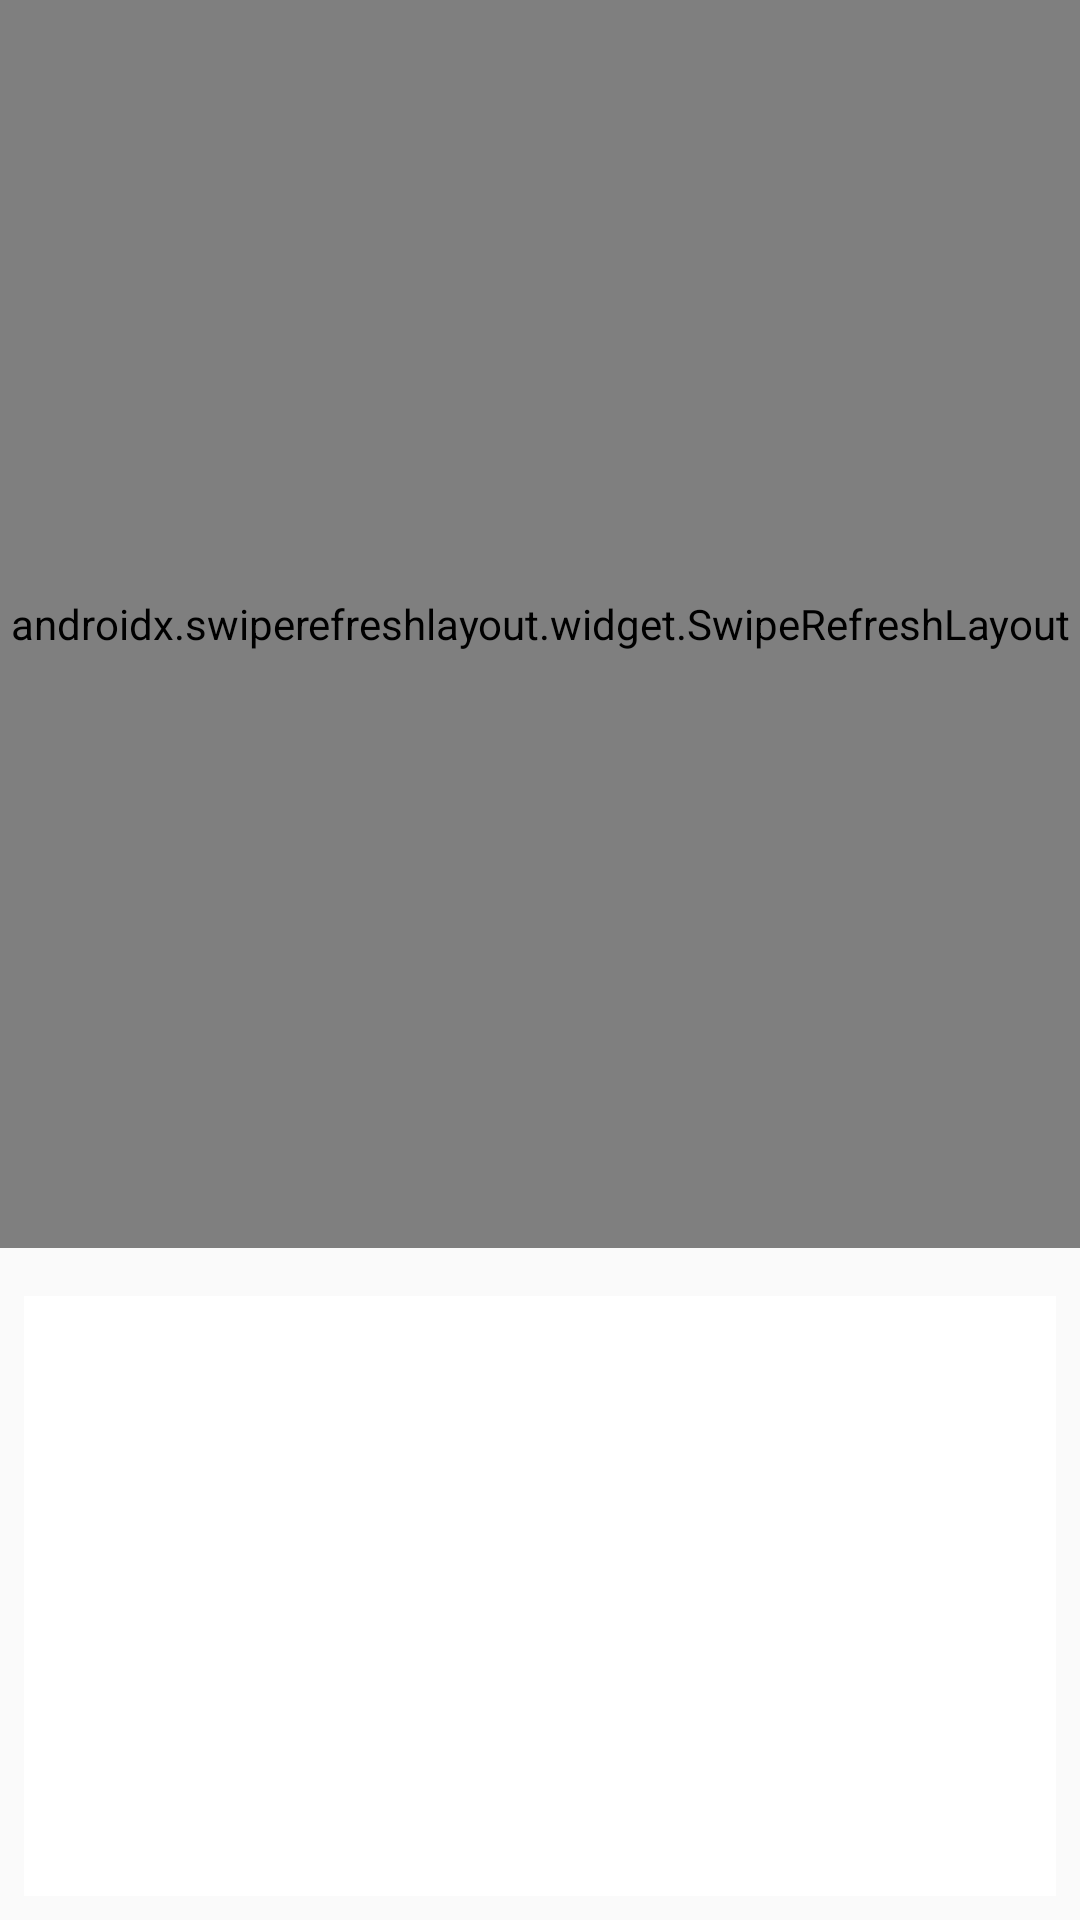

This screen was rendered from an Android layout file. Write that file and the resources it references.
<!-- AndroidManifest.xml: application theme AppTheme -->
<!-- res/layout/fragment_new_main.xml -->
<?xml version="1.0" encoding="utf-8"?>
<layout xmlns:android="http://schemas.android.com/apk/res/android"
    xmlns:app="http://schemas.android.com/apk/res-auto">

    <LinearLayout
        android:layout_width="match_parent"
        android:layout_height="match_parent"
        android:orientation="vertical">

        <androidx.swiperefreshlayout.widget.SwipeRefreshLayout
            android:id="@+id/refreshLayout_main"
            android:layout_width="match_parent"
            android:layout_height="0dp"
            android:layout_marginBottom="8dp"
            android:layout_weight="1">

            <androidx.recyclerview.widget.RecyclerView
                android:id="@+id/recyclerView_main"
                android:layout_width="match_parent"
                android:layout_height="match_parent"
                app:layoutManager="androidx.recyclerview.widget.LinearLayoutManager" />
        </androidx.swiperefreshlayout.widget.SwipeRefreshLayout>

        <ImageView
            android:id="@+id/ivAdArea"
            android:layout_width="match_parent"
            android:layout_height="200dp"
            android:background="@color/white"
            android:layout_marginBottom="8dp"
            android:gravity="bottom"
            android:layout_gravity="bottom"
            android:layout_margin="8dp" />

    </LinearLayout>
</layout>
<!-- resources referenced by this layout -->
<resources>
  <color name="white">#fff</color>
  <style name="AppTheme" parent="Theme.AppCompat.Light.NoActionBar">
          
          <item name="android:fitsSystemWindows">true</item>
          <item name="colorPrimary">@color/colorPrimary</item>
          <item name="colorPrimaryDark">@color/colorPrimaryDark</item>
          <item name="colorAccent">@color/colorAccent</item>
      </style>
  <color name="colorPrimary">#00acff</color>
  <color name="colorPrimaryDark">#00acff</color>
  <color name="colorAccent">#00acff</color>
</resources>
